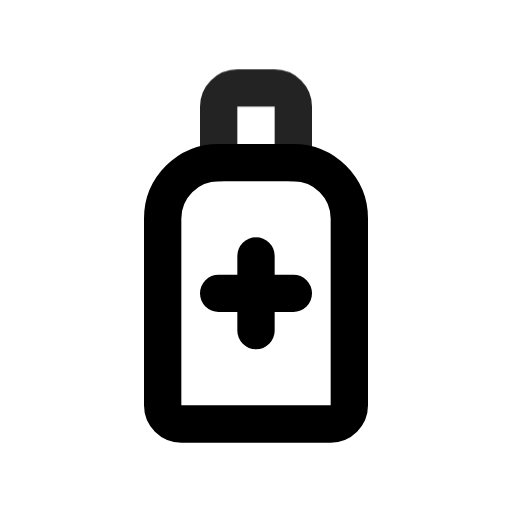
t = 0.00 s
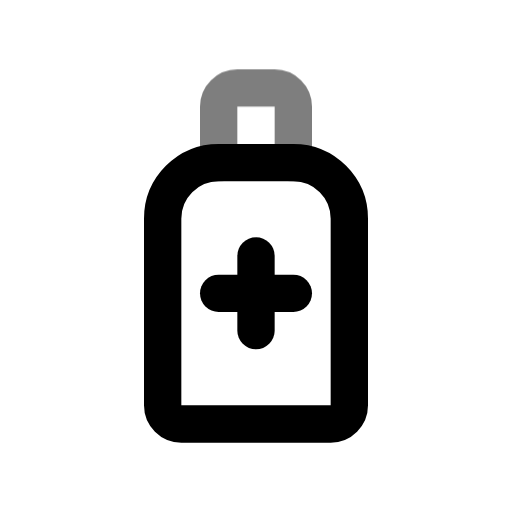
t = 0.49 s
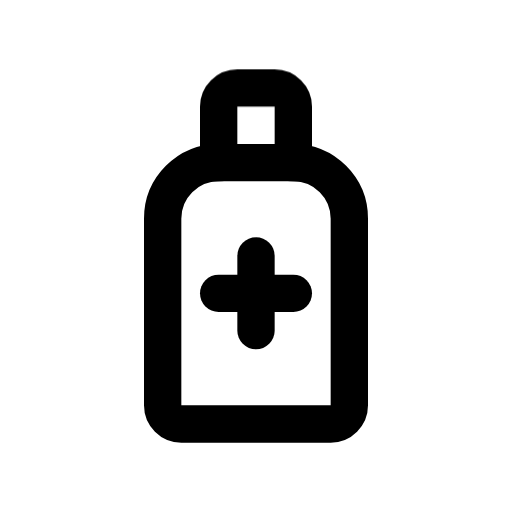
t = 0.90 s
t = 1.26 s: frame unchanged from t = 0.90 s, image omitted
t = 2.06 s: frame unchanged from t = 0.90 s, image omitted
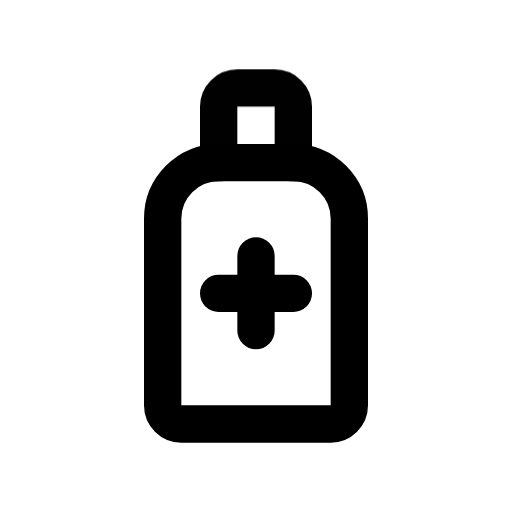
t = 2.45 s

The animated SVG that drew these frames (rendered in a browser with its animation timeline set to each time). Animation: 1 CSS @keyframes rule; one cycle of 2.85 s, repeats indefinitely.

<svg xmlns="http://www.w3.org/2000/svg" width="24" height="24" fill="none" stroke="currentColor" stroke-linecap="round" stroke-linejoin="round" stroke-width="2" viewBox="0 0 24 24">
    <!-- Generated by scripts/icon-expansion/generate.mjs -->
    <!-- Adapted from Tabler Icons 3.34.1.
MIT License

Copyright (c) 2020-2024 Paweł Kuna

Permission is hereby granted, free of charge, to any person obtaining a copy
of this software and associated documentation files (the "Software"), to deal
in the Software without restriction, including without limitation the rights
to use, copy, modify, merge, publish, distribute, sublicense, and/or sell
copies of the Software, and to permit persons to whom the Software is
furnished to do so, subject to the following conditions:

The above copyright notice and this permission notice shall be included in all
copies or substantial portions of the Software.

THE SOFTWARE IS PROVIDED "AS IS", WITHOUT WARRANTY OF ANY KIND, EXPRESS OR
IMPLIED, INCLUDING BUT NOT LIMITED TO THE WARRANTIES OF MERCHANTABILITY,
FITNESS FOR A PARTICULAR PURPOSE AND NONINFRINGEMENT. IN NO EVENT SHALL THE
AUTHORS OR COPYRIGHT HOLDERS BE LIABLE FOR ANY CLAIM, DAMAGES OR OTHER
LIABILITY, WHETHER IN AN ACTION OF CONTRACT, TORT OR OTHERWISE, ARISING FROM,
OUT OF OR IN CONNECTION WITH THE SOFTWARE OR THE USE OR OTHER DEALINGS IN THE
SOFTWARE. -->
    <style>
        @media (prefers-reduced-motion: no-preference) {
            @keyframes ira-exp-pulse { 0%, 100% { opacity: 1; } 22% { opacity: .45; } 40% { opacity: 1; } }
            [data-ira-motion="medicine-syrup"] { transform-box: fill-box; transform-origin: center; animation: ira-exp-pulse 2.65s ease-in-out -0.2s infinite; }
        }
    </style>
    <g transform="translate(1.5 1.5) scale(.875)"><path d="M8 21h8a1 1 0 0 0 1 -1v-10a3 3 0 0 0 -3 -3h-4a3 3 0 0 0 -3 3v10a1 1 0 0 0 1 1z"/><path d="M10 14h4"/><path d="M12 12v4"/></g>
    <g data-ira-motion="medicine-syrup"><g transform="translate(1.5 1.5) scale(.875)"><path d="M10 7v-3a1 1 0 0 1 1 -1h2a1 1 0 0 1 1 1v3"/></g></g>
</svg>
